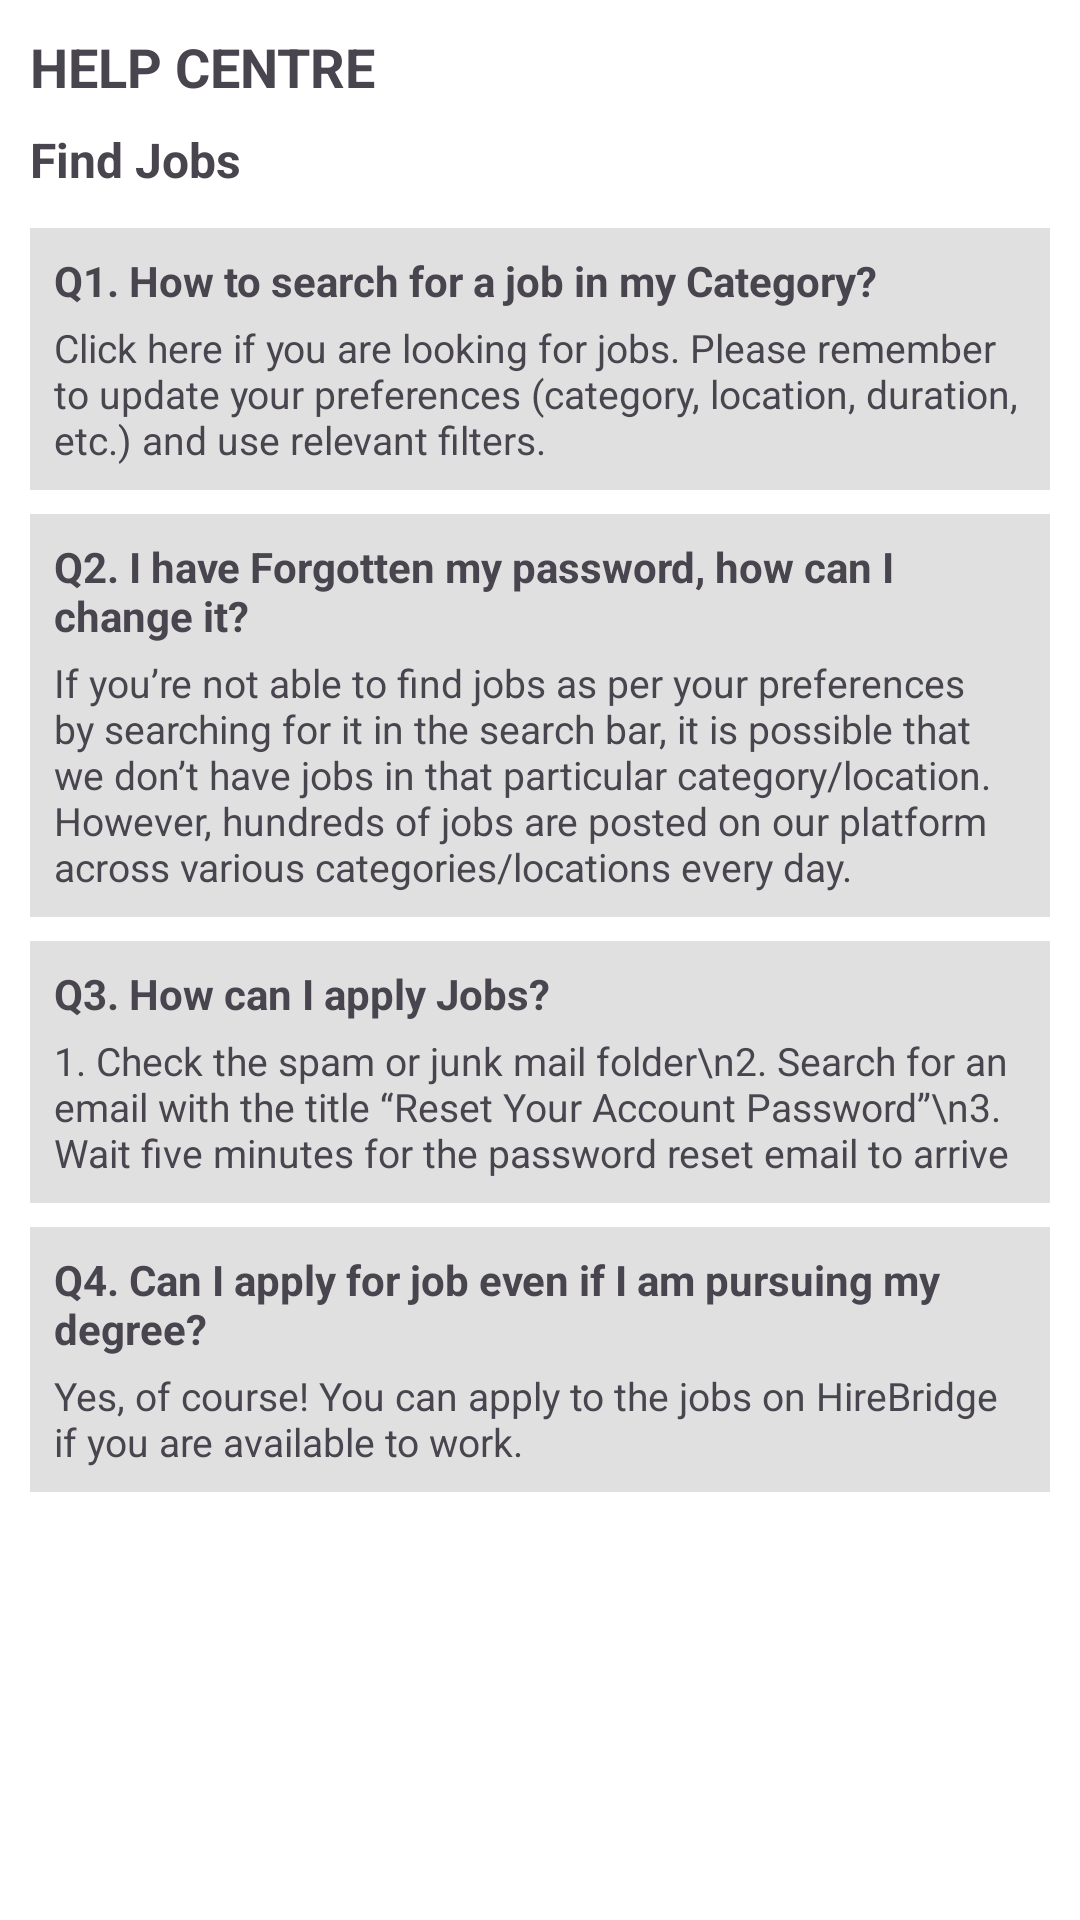

Here is an Android app screen rendered from its layout file. Give the layout XML and the strings, colors and styles it references.
<!-- AndroidManifest.xml: application theme Theme.HireBridge -->
<!-- res/layout/fragment_help_find_jobs.xml -->
<?xml version="1.0" encoding="utf-8"?>
<LinearLayout xmlns:android="http://schemas.android.com/apk/res/android"
    android:layout_width="match_parent"
    android:layout_height="match_parent"
    android:orientation="vertical"
    android:background="@android:color/white"
    android:padding="10dp">

    
    <TextView
        android:id="@+id/tvHelpTitle"
        android:layout_width="wrap_content"
        android:layout_height="wrap_content"
        android:text="HELP CENTRE"
        android:textStyle="bold"
        android:textSize="18sp"
        android:paddingBottom="8dp" />

    
    <TextView
        android:id="@+id/tvSubTitle"
        android:layout_width="wrap_content"
        android:layout_height="wrap_content"
        android:text="Find Jobs"
        android:textStyle="bold"
        android:textSize="16sp"
        android:paddingBottom="12dp" />

    <ScrollView
        android:layout_width="match_parent"
        android:layout_height="match_parent"
        android:fillViewport="true">

        <LinearLayout
            android:layout_width="match_parent"
            android:layout_height="wrap_content"
            android:orientation="vertical">

            
            <LinearLayout
                android:layout_width="match_parent"
                android:layout_height="wrap_content"
                android:orientation="vertical"
                android:background="#E0E0E0"
                android:padding="8dp"
                android:layout_marginBottom="8dp">

                <TextView
                    android:id="@+id/tvQ1"
                    android:layout_width="match_parent"
                    android:layout_height="wrap_content"
                    android:text="Q1. How to search for a job in my Category?"
                    android:textStyle="bold"
                    android:textSize="14sp" />

                <TextView
                    android:id="@+id/tvA1"
                    android:layout_width="match_parent"
                    android:layout_height="wrap_content"
                    android:text="Click here if you are looking for jobs. Please remember to update your preferences (category, location, duration, etc.) and use relevant filters."
                    android:textSize="13sp"
                    android:paddingTop="4dp" />
            </LinearLayout>

            
            <LinearLayout
                android:layout_width="match_parent"
                android:layout_height="wrap_content"
                android:orientation="vertical"
                android:background="#E0E0E0"
                android:padding="8dp"
                android:layout_marginBottom="8dp">

                <TextView
                    android:id="@+id/tvQ2"
                    android:layout_width="match_parent"
                    android:layout_height="wrap_content"
                    android:text="Q2. I have Forgotten my password, how can I change it?"
                    android:textStyle="bold"
                    android:textSize="14sp" />

                <TextView
                    android:id="@+id/tvA2"
                    android:layout_width="match_parent"
                    android:layout_height="wrap_content"
                    android:text="If you’re not able to find jobs as per your preferences by searching for it in the search bar, it is possible that we don’t have jobs in that particular category/location. However, hundreds of jobs are posted on our platform across various categories/locations every day."
                    android:textSize="13sp"
                    android:paddingTop="4dp" />
            </LinearLayout>

            
            <LinearLayout
                android:layout_width="match_parent"
                android:layout_height="wrap_content"
                android:orientation="vertical"
                android:background="#E0E0E0"
                android:padding="8dp"
                android:layout_marginBottom="8dp">

                <TextView
                    android:id="@+id/tvQ3"
                    android:layout_width="match_parent"
                    android:layout_height="wrap_content"
                    android:text="Q3. How can I apply Jobs?"
                    android:textStyle="bold"
                    android:textSize="14sp" />

                <TextView
                    android:id="@+id/tvA3"
                    android:layout_width="match_parent"
                    android:layout_height="wrap_content"
                    android:text="1. Check the spam or junk mail folder\n2. Search for an email with the title “Reset Your Account Password”\n3. Wait five minutes for the password reset email to arrive"
                    android:textSize="13sp"
                    android:paddingTop="4dp" />
            </LinearLayout>

            
            <LinearLayout
                android:layout_width="match_parent"
                android:layout_height="wrap_content"
                android:orientation="vertical"
                android:background="#E0E0E0"
                android:padding="8dp"
                android:layout_marginBottom="8dp">

                <TextView
                    android:id="@+id/tvQ4"
                    android:layout_width="match_parent"
                    android:layout_height="wrap_content"
                    android:text="Q4. Can I apply for job even if I am pursuing my degree?"
                    android:textStyle="bold"
                    android:textSize="14sp" />

                <TextView
                    android:id="@+id/tvA4"
                    android:layout_width="match_parent"
                    android:layout_height="wrap_content"
                    android:text="Yes, of course! You can apply to the jobs on HireBridge if you are available to work."
                    android:textSize="13sp"
                    android:paddingTop="4dp" />
            </LinearLayout>

        </LinearLayout>
    </ScrollView>

</LinearLayout>
<!-- resources referenced by this layout -->
<resources>
  <style name="Theme.HireBridge" parent="Base.Theme.HireBridge" />
  <style name="Base.Theme.HireBridge" parent="Theme.Material3.DayNight.NoActionBar">
          
          
      </style>
</resources>
